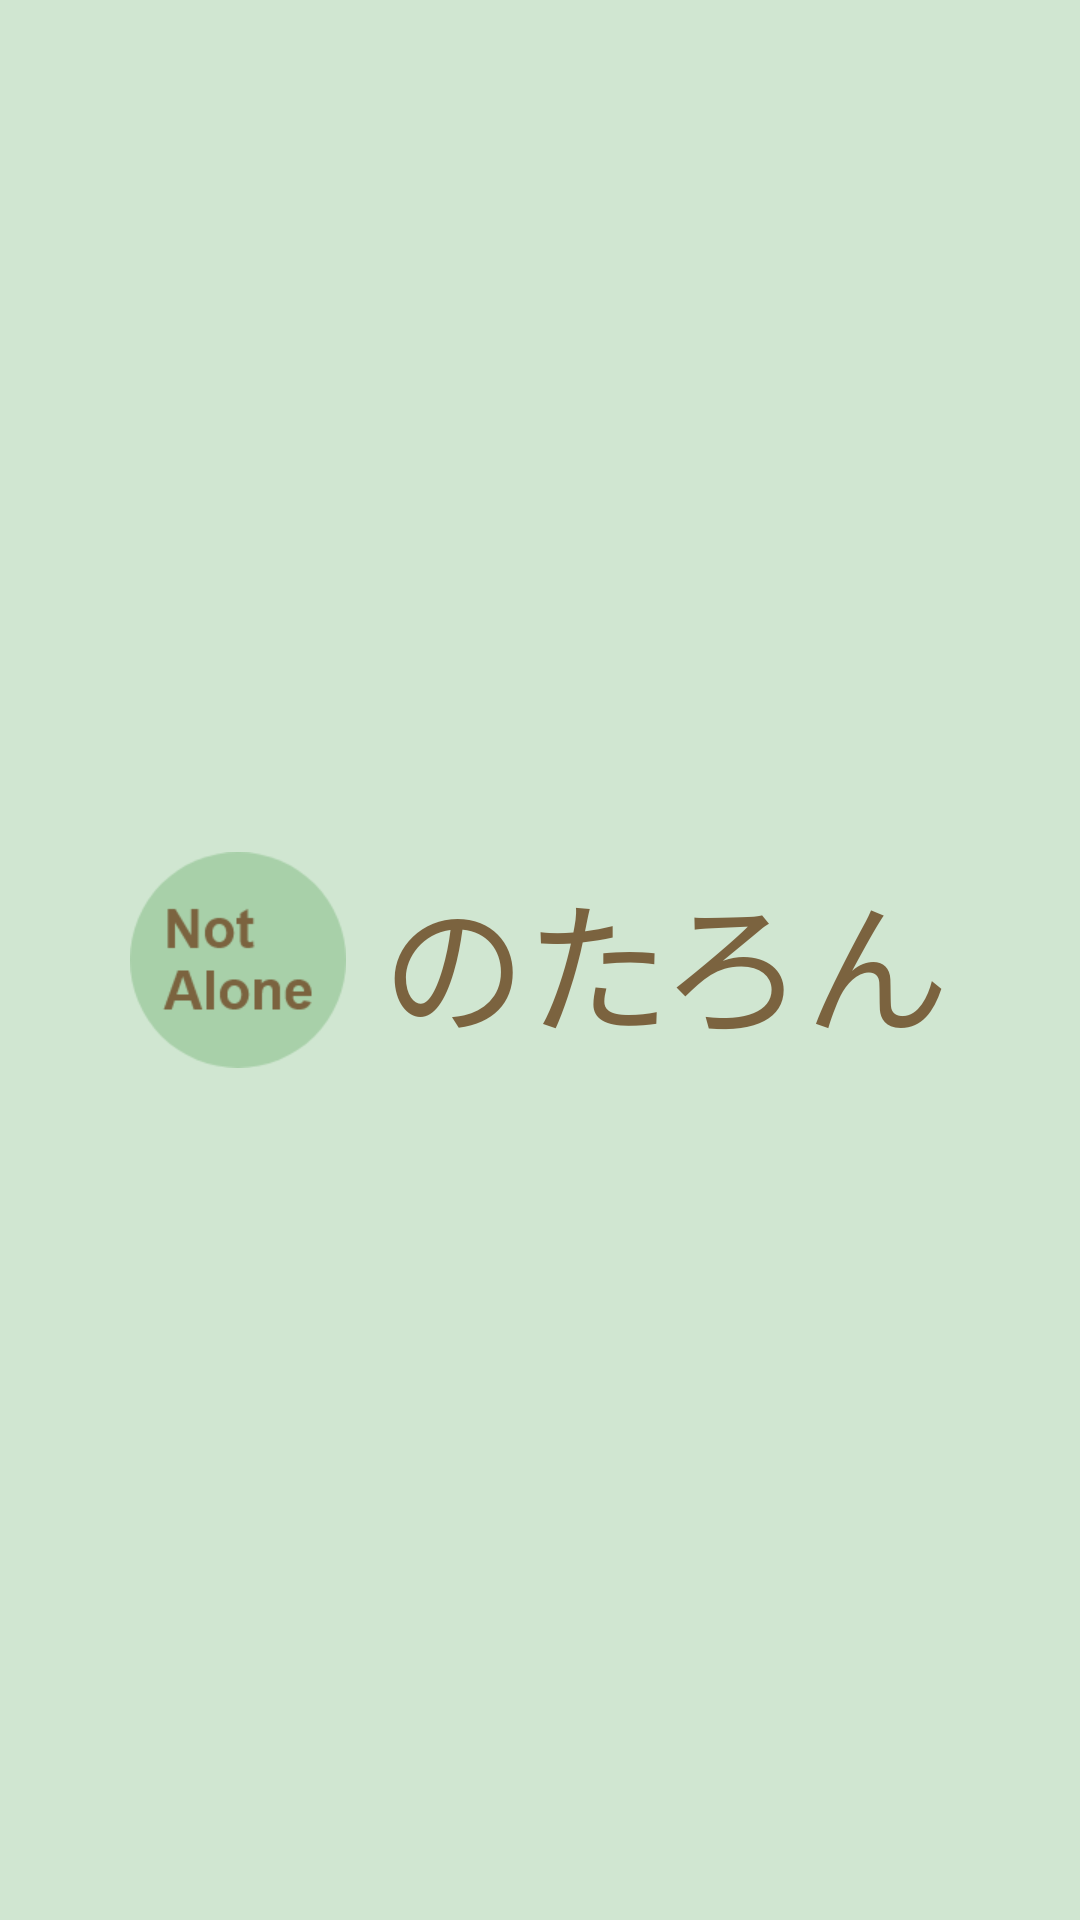

Write the Android layout XML for this screen, with the resource values it uses.
<!-- AndroidManifest.xml: application theme Theme.Notalone -->
<!-- res/layout/fragment_splash.xml -->
<?xml version="1.0" encoding="utf-8"?>

<androidx.constraintlayout.widget.ConstraintLayout
    android:id="@+id/constraint_layout"
    xmlns:android="http://schemas.android.com/apk/res/android"
    android:layout_width="match_parent"
    android:layout_height="match_parent"
    xmlns:app="http://schemas.android.com/apk/res-auto"
    android:background="@color/secondary_sub">

    <LinearLayout
        android:orientation="horizontal"
        android:layout_width="match_parent"
        android:layout_height="wrap_content"
        app:layout_constraintTop_toTopOf="parent"
        app:layout_constraintBottom_toBottomOf="parent"
        app:layout_constraintLeft_toLeftOf="parent"
        app:layout_constraintRight_toRightOf="parent"
        android:gravity="center">

        <ImageView
            android:layout_width="72dp"
            android:layout_height="72dp"
            android:background="@drawable/icon_round"
            android:contentDescription="@string/icon" />

        <TextView
            android:layout_width="wrap_content"
            android:layout_height="wrap_content"
            android:layout_marginStart="12dp"
            android:text="@string/app_title"
            android:textSize="48sp"
            android:textColor="@color/brown" />

    </LinearLayout>

</androidx.constraintlayout.widget.ConstraintLayout>
<!-- resources referenced by this layout -->
<resources>
  <color name="brown">#FF7B633F</color>
  <color name="secondary_sub">#88A8D0A9</color>
  <!-- drawable icon_round: png bitmap (drawable-hdpi, 2334 bytes) -->
  <string name="app_title">のたろん</string>
  <string name="icon">icon</string>
  <style name="Theme.Notalone" parent="Theme.MaterialComponents.DayNight.DarkActionBar">
          
          <item name="colorPrimary">@color/primary</item>
          <item name="colorPrimaryVariant">@color/secondary</item>
          <item name="colorOnPrimary">@color/white</item>
          
          <item name="colorSecondary">@color/teal_200</item>
          <item name="colorSecondaryVariant">@color/teal_700</item>
          <item name="colorOnSecondary">@color/black</item>
          
          <item name="android:statusBarColor" tools:targetApi="l">?attr/colorPrimaryVariant</item>
          
      </style>
  <color name="primary">#FF66BB6A</color>
  <color name="secondary">#FFA8D0A9</color>
  <color name="white">#FFFFFFFF</color>
  <color name="teal_200">#FF03DAC5</color>
  <color name="teal_700">#FF018786</color>
  <color name="black">#FF000000</color>
</resources>
